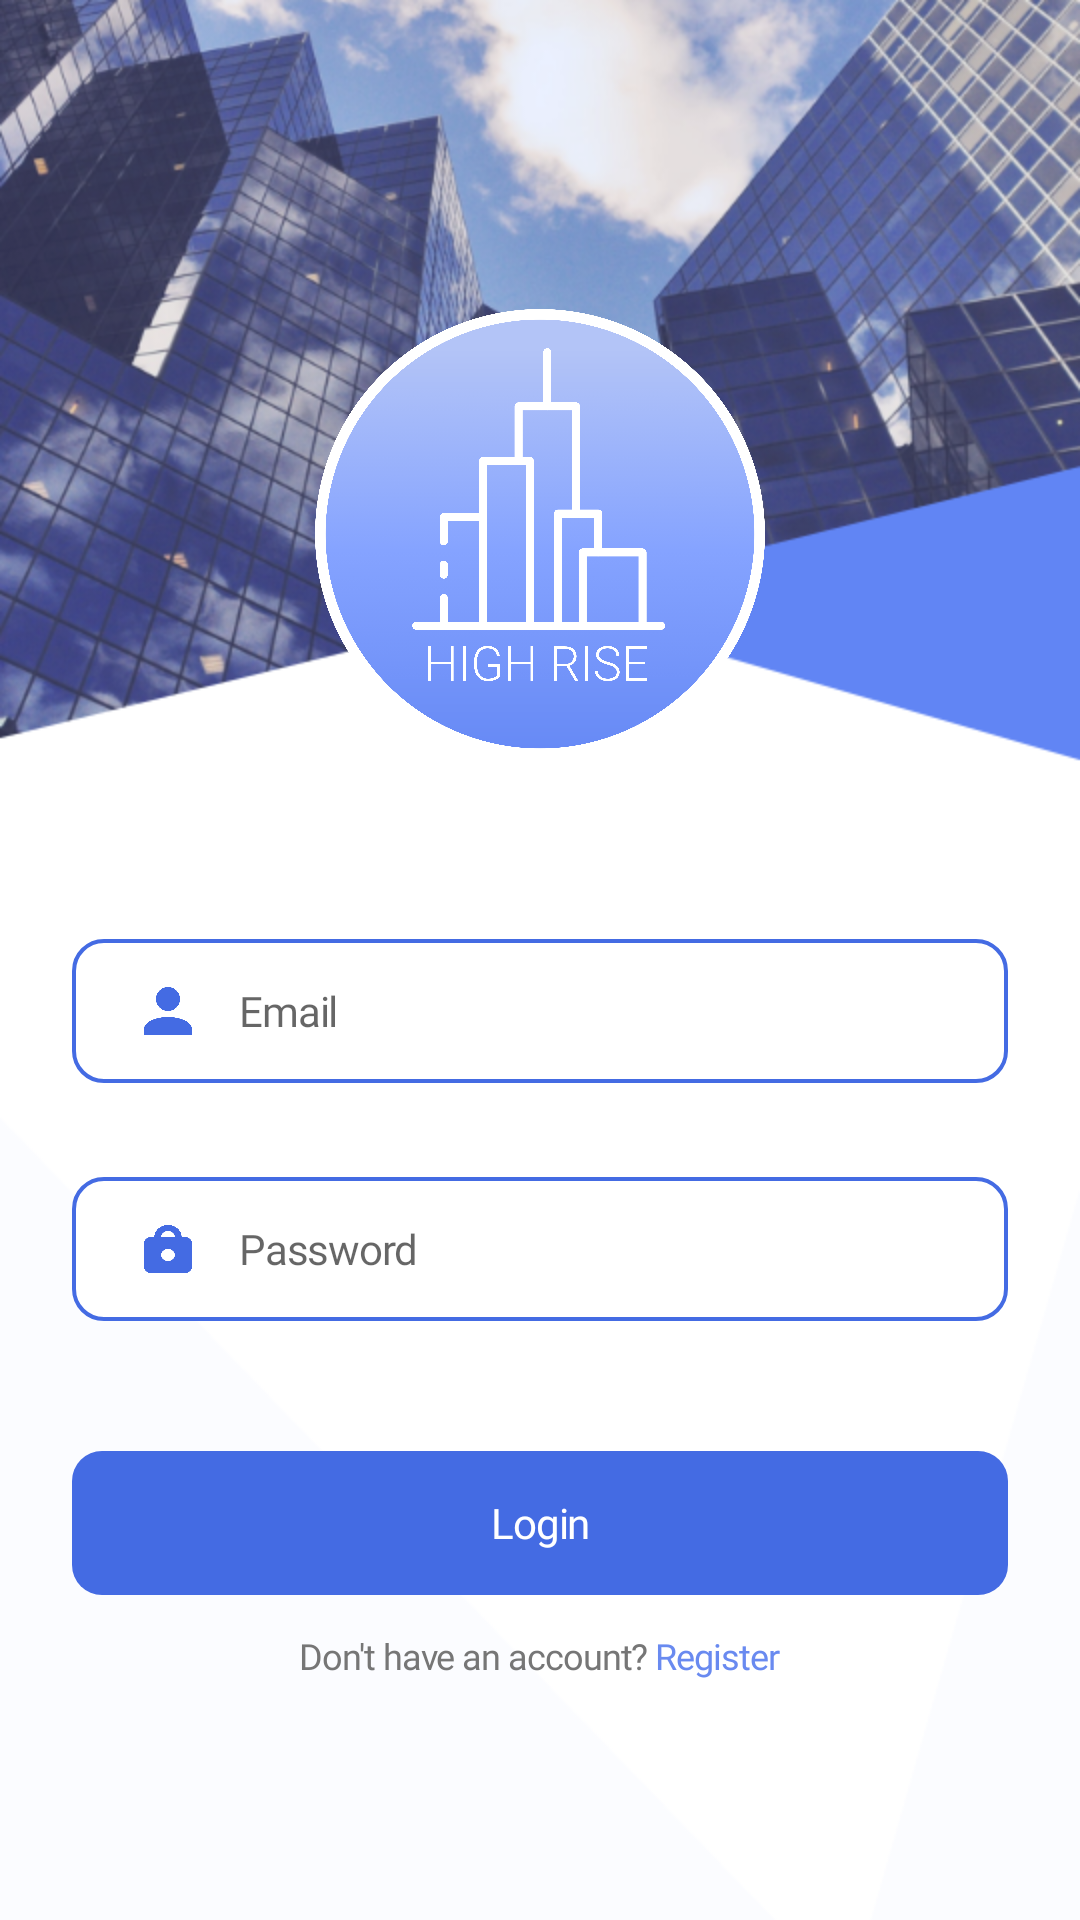

Produce the Android XML layout that renders to this screen, including the resource entries it uses.
<!-- AndroidManifest.xml: application theme AppTheme -->
<!-- res/layout/activity_sign_in.xml -->
<?xml version="1.0" encoding="utf-8"?>
<RelativeLayout
        android:id="@+id/ac_root"
        xmlns:android="http://schemas.android.com/apk/res/android"
        xmlns:tools="http://schemas.android.com/tools"
        xmlns:app="http://schemas.android.com/apk/res-auto"
        android:layout_width="match_parent"
        android:layout_height="match_parent"
        android:background="@drawable/bg_signin"
        tools:context=".activities.signinup.SignInActivity">



    <androidx.core.widget.NestedScrollView
            android:layout_width="match_parent"
            android:layout_height="match_parent"

            android:fillViewport="true"
    >
        <LinearLayout android:layout_width="match_parent"
                      android:orientation="vertical"
                      android:paddingRight="24dp"
                      android:paddingLeft="24dp"
                      android:gravity="center_vertical"
                      android:layout_height="match_parent">
            <ImageView
                    android:id="@+id/iv_logo"
                    android:layout_width="150dp"
                    android:layout_height="150dp"
                    android:layout_marginTop="35dp"
                    android:layout_gravity="center"
                    android:background="@drawable/logo"/>

            <LinearLayout
                    android:layout_width="match_parent"
                    android:layout_height="48dp"
                    android:layout_marginTop="60dp"
                    android:background="@drawable/semi_round_border_branding_2"
                    android:orientation="horizontal"
                    android:gravity="center_vertical">


                <ImageView android:layout_width="16dp"
                           android:layout_height="16dp"
                           android:layout_marginLeft="24dp"
                           android:src="@drawable/ic_person"/>

                <EditText
                        android:id="@+id/et_cpw"
                        android:layout_width="match_parent"
                        android:layout_height="match_parent"
                        android:text=""
                        android:maxLines="1"
                        android:paddingLeft="16dp"
                        android:paddingRight="16dp"
                        android:background="@color/colorTransparent"
                        style="@style/NormalBlack_Regular_14sp"
                        android:inputType="textEmailAddress"
                        android:hint="Email"/>

            </LinearLayout>

            <TextView
                    android:id="@+id/tv_war_cpw"
                    android:layout_width="wrap_content"
                    android:layout_height="wrap_content"
                    android:text="Please enter a valid email address."
                    android:visibility="invisible"
                    tools:visibility="visible"
                    android:layout_marginLeft="8dp"
                    android:layout_marginTop="5dp"
                    style="@style/Alert_Regular_12sp"/>

            <LinearLayout
                    android:layout_width="match_parent"
                    android:layout_height="48dp"
                    android:layout_marginTop="10dp"
                    android:background="@drawable/semi_round_border_branding_2"
                    android:orientation="horizontal"
                    android:gravity="center_vertical">


                <ImageView android:layout_width="16dp"
                           android:layout_height="16dp"
                           android:layout_marginLeft="24dp"
                           android:src="@drawable/ic_psw"/>

                <EditText
                        android:id="@+id/et_psw"
                        android:layout_width="match_parent"
                        android:layout_height="match_parent"
                        android:text=""
                        android:maxLines="1"
                        android:paddingLeft="16dp"
                        android:paddingRight="16dp"
                        android:background="@color/colorTransparent"
                        style="@style/NormalBlack_Regular_14sp"
                        android:inputType="textPassword"
                        android:hint="Password"/>

            </LinearLayout>

            <TextView
                    android:id="@+id/tv_war_psw"
                    android:layout_width="wrap_content"
                    android:layout_height="wrap_content"
                    android:text="Your username and/or password do not match."
                    android:visibility="invisible"
                    tools:visibility="visible"
                    android:layout_marginTop="5dp"
                    android:layout_marginLeft="8dp"
                    style="@style/Alert_Regular_12sp"/>

            <TextView
                    android:id="@+id/tv_signin"
                    android:layout_width="match_parent"
                    android:layout_height="48dp"
                    android:gravity="center"
                    style="@style/NormalWhite_Regular_14sp"
                    android:padding="5dp"
                    android:enabled="true"
                    android:background="@drawable/sel_semi_round_branding_btn"
                    android:layout_marginTop="22dp"
                    android:text="Login"/>
            <LinearLayout
                    android:layout_width="match_parent"
                    android:layout_height="wrap_content"
                    android:gravity="center">
                <TextView android:layout_width="wrap_content"
                          android:layout_height="wrap_content"
                          android:paddingLeft="12dp"
                          style="@style/NormalGray_Regular_12sp"
                          android:text="Don't have an account?"/>
                <TextView
                        android:id="@+id/tv_signup"
                        android:layout_width="wrap_content" android:layout_height="wrap_content"
                        android:layout_gravity="center"
                        android:paddingTop="12dp"
                        android:paddingBottom="12dp"
                        android:paddingRight="12dp"
                        android:background="@color/colorWhite"
                        style="@style/PrimaryLight_Bold_12sp"
                        android:text=" Register"/>
            </LinearLayout>




        </LinearLayout>
    </androidx.core.widget.NestedScrollView>




</RelativeLayout>
<!-- resources referenced by this layout -->
<resources>
  <color name="colorTransparent">#00FFFFFF</color>
  <color name="colorWhite">#FFFFFF</color>
  <!-- drawable sel_semi_round_branding_btn (drawable) -->
  <?xml version="1.0" encoding="utf-8"?>
  <selector xmlns:android="http://schemas.android.com/apk/res/android">
      <item android:drawable="@drawable/semi_round_branding" android:state_enabled="true"/>
      <item android:drawable="@drawable/semi_round_branding_disenabled" android:state_enabled="false"/>
  
      <item android:drawable="@drawable/semi_round_branding_disenabled"/>
  </selector>
  <style name="Alert_Regular_12sp">
          <item name="android:letterSpacing">-0.03</item>
          <item name="android:fontFamily">@font/heebo_regular</item>
          <item name="android:textColor">@color/colorAlert</item>
          <item name="android:textSize">12sp</item>
      </style>
  <style name="NormalBlack_Regular_14sp">
          <item name="android:letterSpacing">-0.03</item>
          <item name="android:fontFamily">@font/heebo_regular</item>
          <item name="android:textColor">@color/colorFont1</item>
          <item name="android:textSize">14sp</item>
      </style>
  <style name="NormalGray_Regular_12sp">
          <item name="android:letterSpacing">-0.03</item>
          <item name="android:fontFamily">@font/heebo_regular</item>
          <item name="android:textColor">@color/colorFont2</item>
          <item name="android:textSize">12sp</item>
      </style>
  <style name="NormalWhite_Regular_14sp">
          <item name="android:letterSpacing">-0.03</item>
          <item name="android:fontFamily">@font/heebo_regular</item>
          <item name="android:textColor">@color/colorWhite</item>
          <item name="android:textSize">14sp</item>
      </style>
  <style name="PrimaryLight_Bold_12sp">
          <item name="android:letterSpacing">-0.03</item>
          <item name="android:fontFamily">@font/heebo_bold</item>
          <item name="android:textColor">@color/colorPrimaryLight</item>
          <item name="android:textSize">12sp</item>
      </style>
  <style name="AppTheme" parent="Theme.AppCompat.Light.NoActionBar">
          
          <item name="colorPrimary">@color/colorPrimary</item>
          <item name="colorPrimaryDark">@color/colorPrimaryDark</item>
          <item name="colorAccent">@color/colorAccent</item>
          <item name="android:listViewStyle">@style/Widget.MyTheme.ListView</item>
          <item name="android:scrollViewStyle">@style/Widget.MyTheme.ScrollView</item>
      </style>
  <!-- drawable semi_round_branding (drawable) -->
  <?xml version="1.0" encoding="utf-8"?>
  <shape xmlns:android="http://schemas.android.com/apk/res/android"
         android:shape="rectangle">
      <solid android:color="@color/colorPrimary" />
      <corners android:bottomRightRadius="10dp"
               android:bottomLeftRadius="10dp"
               android:topRightRadius="10dp"
               android:topLeftRadius="10dp"/>
  </shape>
  <!-- drawable semi_round_branding_disenabled (drawable) -->
  <?xml version="1.0" encoding="utf-8"?>
  <shape xmlns:android="http://schemas.android.com/apk/res/android"
         android:shape="rectangle">
      <solid android:color="@color/colorDisabled" />
      <corners android:bottomRightRadius="10dp"
               android:bottomLeftRadius="10dp"
               android:topRightRadius="10dp"
               android:topLeftRadius="10dp"/>
  </shape>
  <color name="colorPrimary">#446BE3</color>
  <color name="colorAlert">#E52D2D</color>
  <color name="colorFont1">#191919</color>
  <color name="colorFont2">#767676</color>
  <color name="colorPrimaryLight">#698AF0</color>
  <color name="colorPrimaryDark">#6B83CD</color>
  <color name="colorAccent">#03DAC5</color>
  <style name="Widget.MyTheme.ListView" parent="android:Widget.ListView">
          <item name="android:overScrollMode">never</item>
      </style>
  <style name="Widget.MyTheme.ScrollView" parent="android:Widget.ScrollView">
          <item name="android:overScrollMode">never</item>
      </style>
  <color name="colorDisabled">#ABBCF0</color>
</resources>
